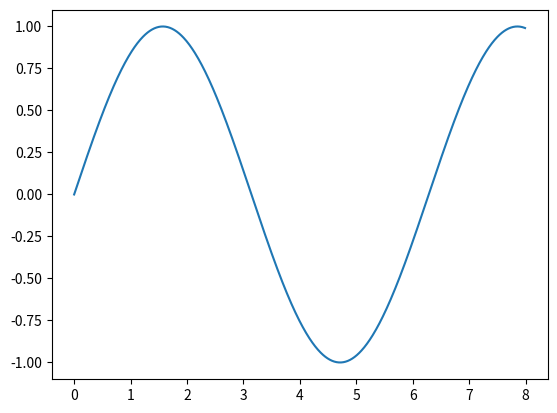

Write Python code to recreate this figure.
import numpy as np
import matplotlib.pyplot as plt
x = np.arange(0,8,0.01)
y = np.sin(x)
plt.plot(x,y)
plt.show()